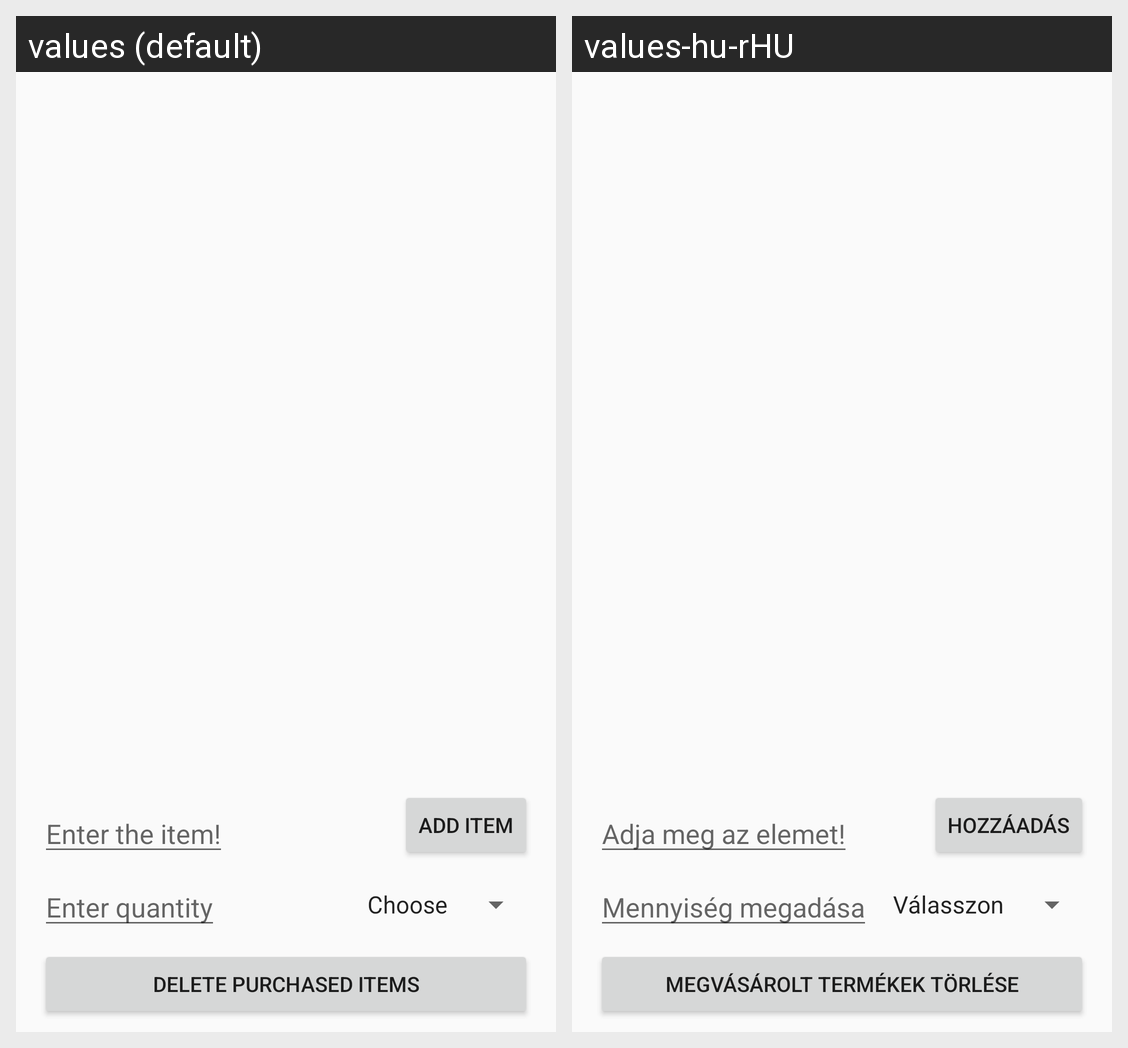

The same Android screen rendered under two of its app's locales, left to right. List the strings drawn on it with the default value and each locale's translation.
Android screen res/layout/fragment_shopping_list.xml rendered under 2 locales, left to right: values (default), values-hu-rHU. Device: Nexus 5 (rendered at 1080×1920; each locale shown at half size, 540×960, under a caption strip naming it); theme AppTheme.
Strings drawn on this screen, with the default value and each locale's value (text and hints the layout hard-codes, and strings that could not be matched under every locale, appear in the picture but are not listed):

et_hint_shopping_list
  values: Enter the item!
  values-hu-rHU: Adja meg az elemet!

enter_quantity
  values: Enter quantity
  values-hu-rHU: Mennyiség megadása

btn_shopping_list_add
  values: Add item
  values-hu-rHU: Hozzáadás

btn_shopping_list_delete
  values: Delete purchased items
  values-hu-rHU: Megvásárolt termékek törlése
